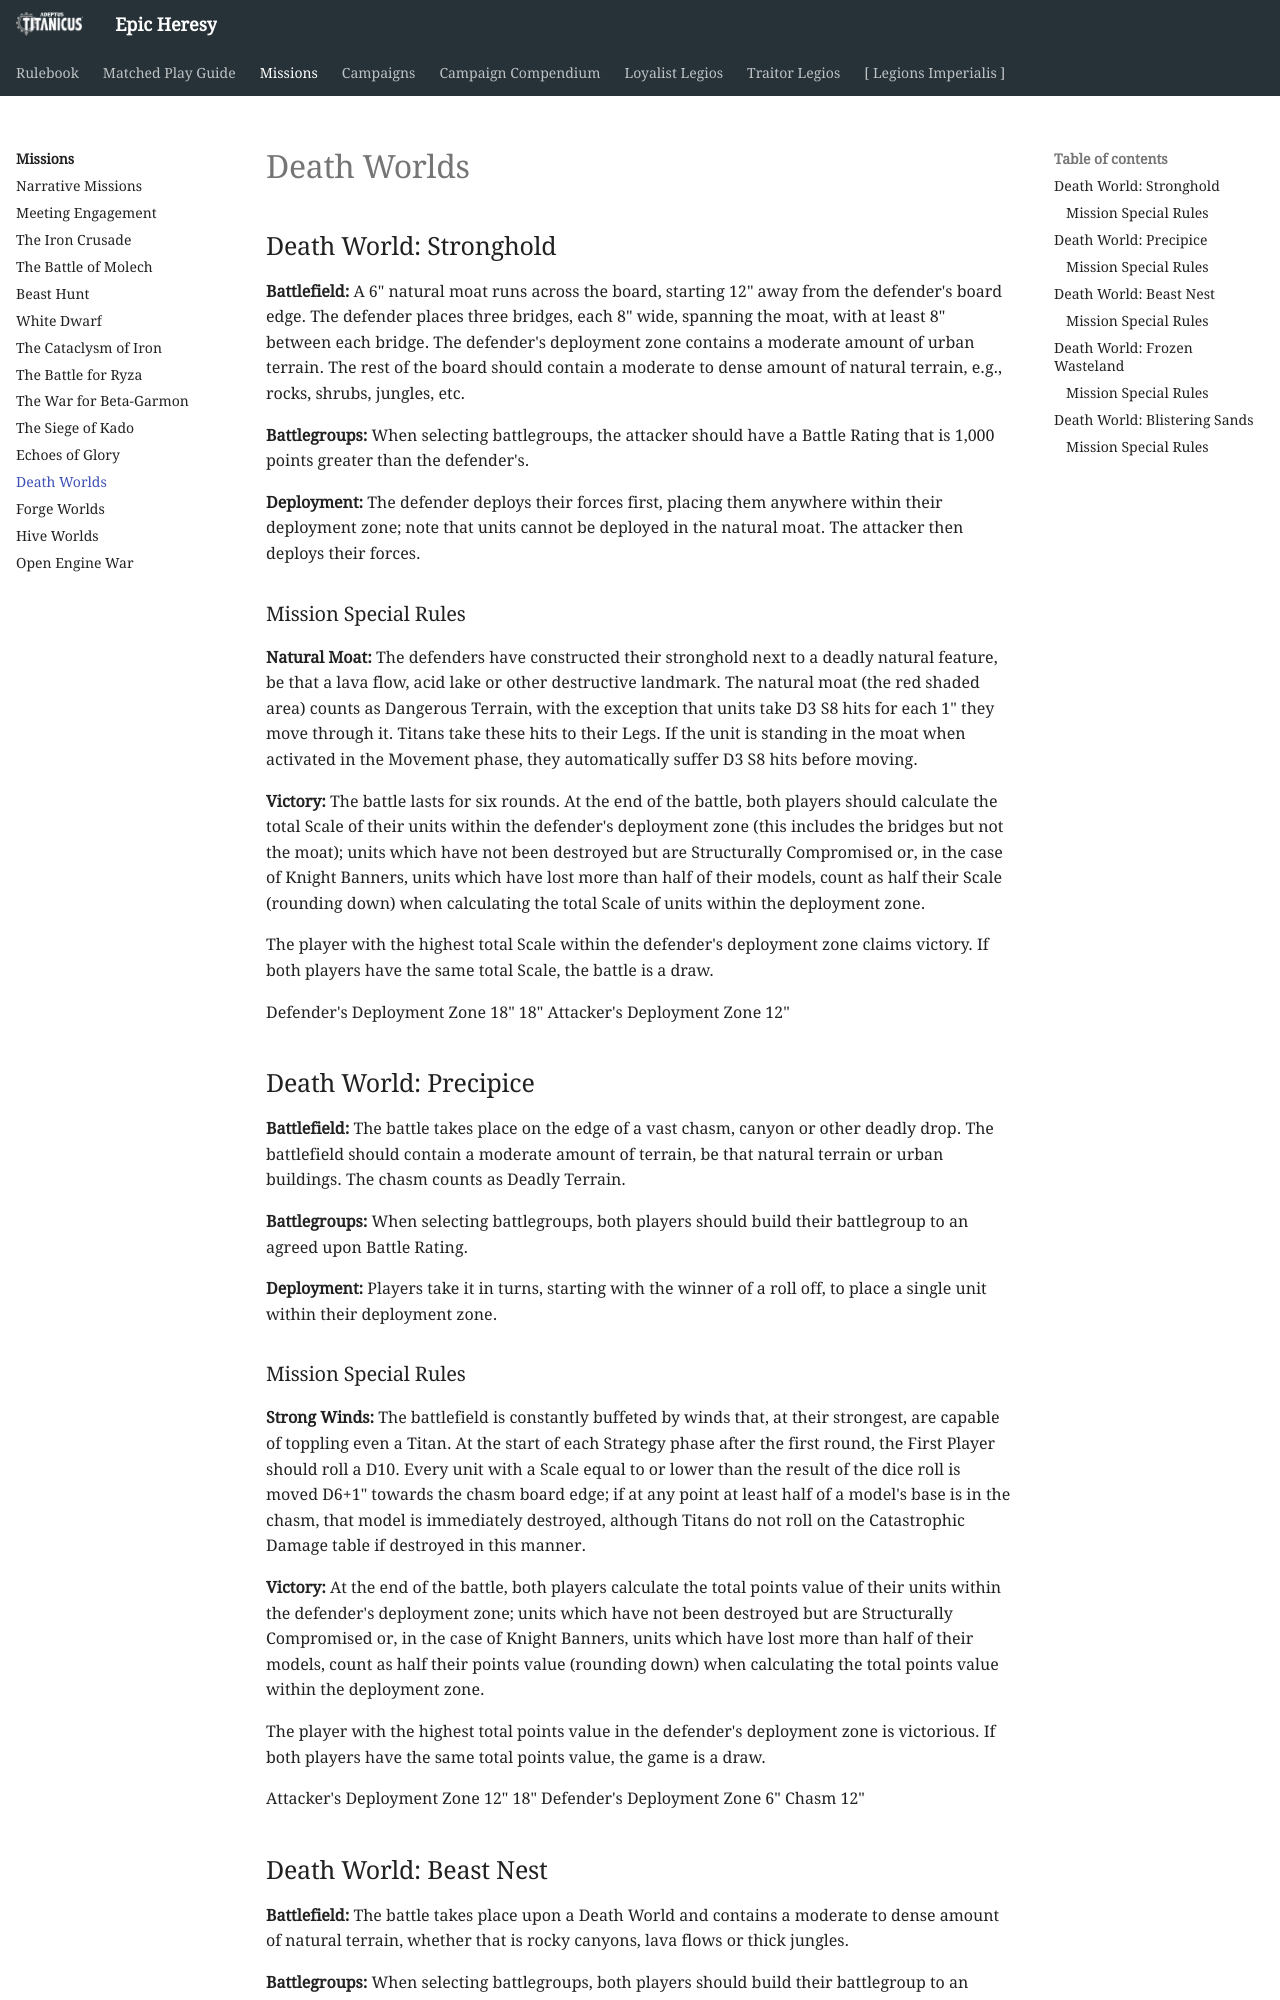

repository: BBBase-EHeresy-PPPub/EHeresy · page: at2018/missions/death_worlds/index.html · generator: mkdocs

## Death World: Stronghold

**Battlefield:** A 6" natural moat runs across the board, starting 12" away from the defender's board edge. The defender places three bridges, each 8" wide, spanning the moat, with at least 8" between each bridge. The defender's deployment zone contains a moderate amount of urban terrain. The rest of the board should contain a moderate to dense amount of natural terrain, e.g., rocks, shrubs, jungles, etc.

**Battlegroups:** When selecting battlegroups, the attacker should have a Battle Rating that is 1,000 points greater than the defender's.

**Deployment:** The defender deploys their forces first, placing them anywhere within their deployment zone; note that units cannot be deployed in the natural moat. The attacker then deploys their forces.

### Mission Special Rules

**Natural Moat:** The defenders have constructed their stronghold next to a deadly natural feature, be that a lava flow, acid lake or other destructive landmark. The natural moat (the red shaded area) counts as Dangerous Terrain, with the exception that units take D3 S8 hits for each 1" they move through it. Titans take these hits to their Legs. If the unit is standing in the moat when activated in the Movement phase, they automatically suffer D3 S8 hits before moving.

**Victory:** The battle lasts for six rounds. At the end of the battle, both players should calculate the total Scale of their units within the defender's deployment zone (this includes the bridges but not the moat); units which have not been destroyed but are Structurally Compromised or, in the case of Knight Banners, units which have lost more than half of their models, count as half their Scale (rounding down) when calculating the total Scale of units within the deployment zone.

The player with the highest total Scale within the defender's deployment zone claims victory. If both players have the same total Scale, the battle is a draw.

Defender's Deployment Zone
18"
18"
Attacker's Deployment Zone
12"

## Death World: Precipice

**Battlefield:** The battle takes place on the edge of a vast chasm, canyon or other deadly drop. The battlefield should contain a moderate amount of terrain, be that natural terrain or urban buildings. The chasm counts as Deadly Terrain.

**Battlegroups:** When selecting battlegroups, both players should build their battlegroup to an agreed upon Battle Rating.

**Deployment:** Players take it in turns, starting with the winner of a roll off, to place a single unit within their deployment zone.

### Mission Special Rules

**Strong Winds:** The battlefield is constantly buffeted by winds that, at their strongest, are capable of toppling even a Titan. At the start of each Strategy phase after the first round, the First Player should roll a D10. Every unit with a Scale equal to or lower than the result of the dice roll is moved D6+1" towards the chasm board edge; if at any point at least half of a model's base is in the chasm, that model is immediately destroyed, although Titans do not roll on the Catastrophic Damage table if destroyed in this manner.

**Victory:** At the end of the battle, both players calculate the total points value of their units within the defender's deployment zone; units which have not been destroyed but are Structurally Compromised or, in the case of Knight Banners, units which have lost more than half of their models, count as half their points value (rounding down) when calculating the total points value within the deployment zone.

The player with the highest total points value in the defender's deployment zone is victorious. If both players have the same total points value, the game is a draw.

Attacker's Deployment Zone
12"
18"
Defender's Deployment Zone
6"
Chasm
12"

## Death World: Beast Nest

**Battlefield:** The battle takes place upon a Death World and contains a moderate to dense amount of natural terrain, whether that is rocky canyons, lava flows or thick jungles.

**Battlegroups:** When selecting battlegroups, both players should build their battlegroup to an agreed upon Battle Rating.

**Deployment:** The winner of a roll off chooses a deployment zone, with their opponent receiving the opposite deployment zone. Starting with the winner of that roll off, players take it in turns to place a single unit within their deployment zone.
